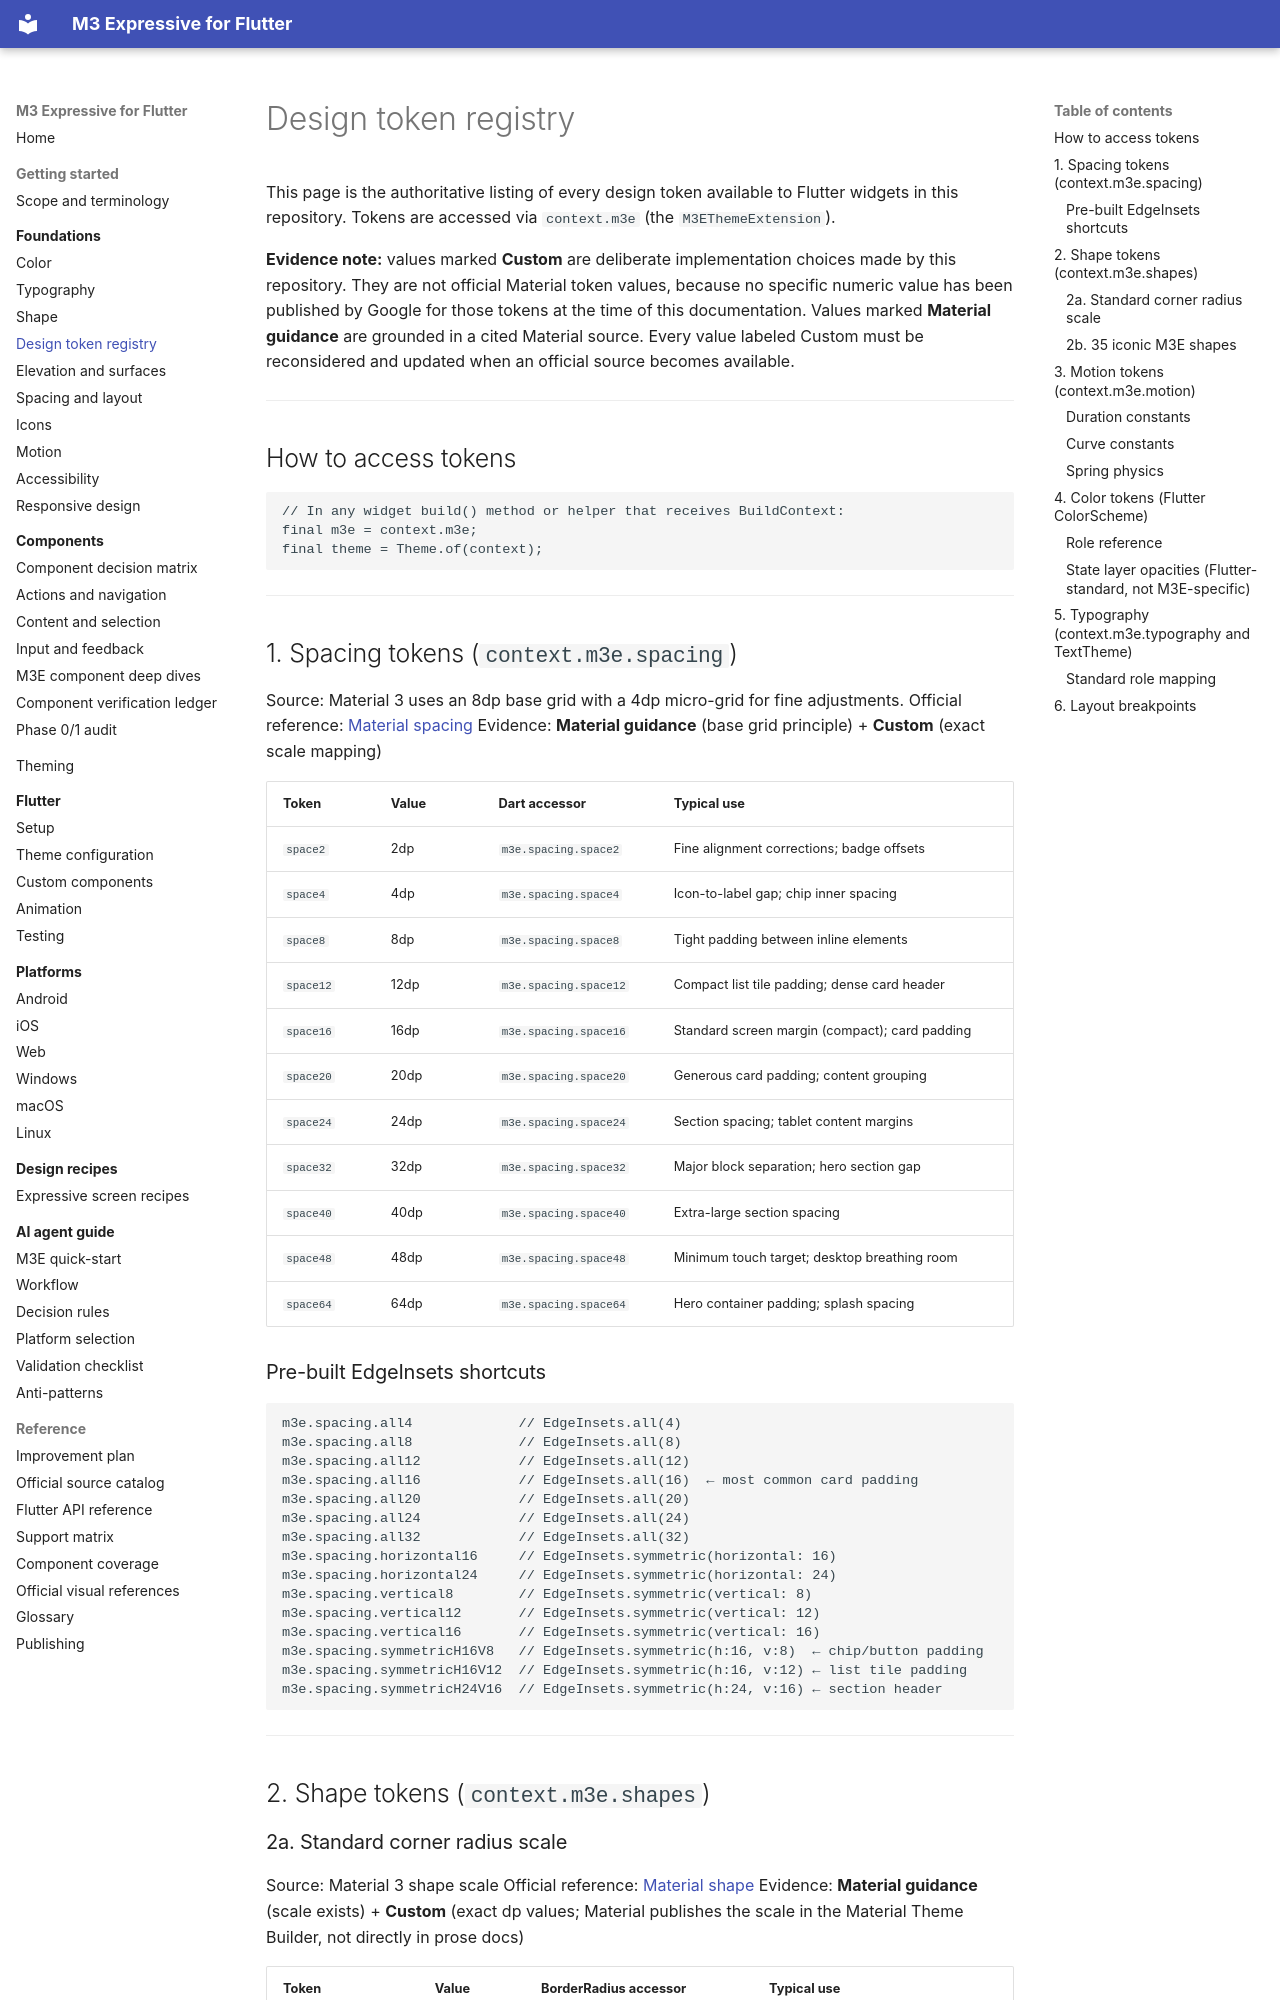

repository: Abdiaziiz09/Flutter-M3E-Design · page: foundations/design-token-registry/index.html · generator: mkdocs

# Design token registry

This page is the authoritative listing of every design token available to Flutter widgets in this repository. Tokens are accessed via `context.m3e` (the `M3EThemeExtension`).

**Evidence note:** values marked **Custom** are deliberate implementation choices made by this repository. They are not official Material token values, because no specific numeric value has been published by Google for those tokens at the time of this documentation. Values marked **Material guidance** are grounded in a cited Material source. Every value labeled Custom must be reconsidered and updated when an official source becomes available.

---

## How to access tokens

```dart
// In any widget build() method or helper that receives BuildContext:
final m3e = context.m3e;
final theme = Theme.of(context);
```

---

## 1. Spacing tokens (`context.m3e.spacing`)

Source: Material 3 uses an 8dp base grid with a 4dp micro-grid for fine adjustments.
Official reference: [Material spacing](https://m3.material.io/styles/spacing/overview)
Evidence: **Material guidance** (base grid principle) + **Custom** (exact scale mapping)

| Token | Value | Dart accessor | Typical use |
|---|---|---|---|
| `space2` | 2dp | `m3e.spacing.space2` | Fine alignment corrections; badge offsets |
| `space4` | 4dp | `m3e.spacing.space4` | Icon-to-label gap; chip inner spacing |
| `space8` | 8dp | `m3e.spacing.space8` | Tight padding between inline elements |
| `space12` | 12dp | `m3e.spacing.space12` | Compact list tile padding; dense card header |
| `space16` | 16dp | `m3e.spacing.space16` | Standard screen margin (compact); card padding |
| `space20` | 20dp | `m3e.spacing.space20` | Generous card padding; content grouping |
| `space24` | 24dp | `m3e.spacing.space24` | Section spacing; tablet content margins |
| `space32` | 32dp | `m3e.spacing.space32` | Major block separation; hero section gap |
| `space40` | 40dp | `m3e.spacing.space40` | Extra-large section spacing |
| `space48` | 48dp | `m3e.spacing.space48` | Minimum touch target; desktop breathing room |
| `space64` | 64dp | `m3e.spacing.space64` | Hero container padding; splash spacing |
